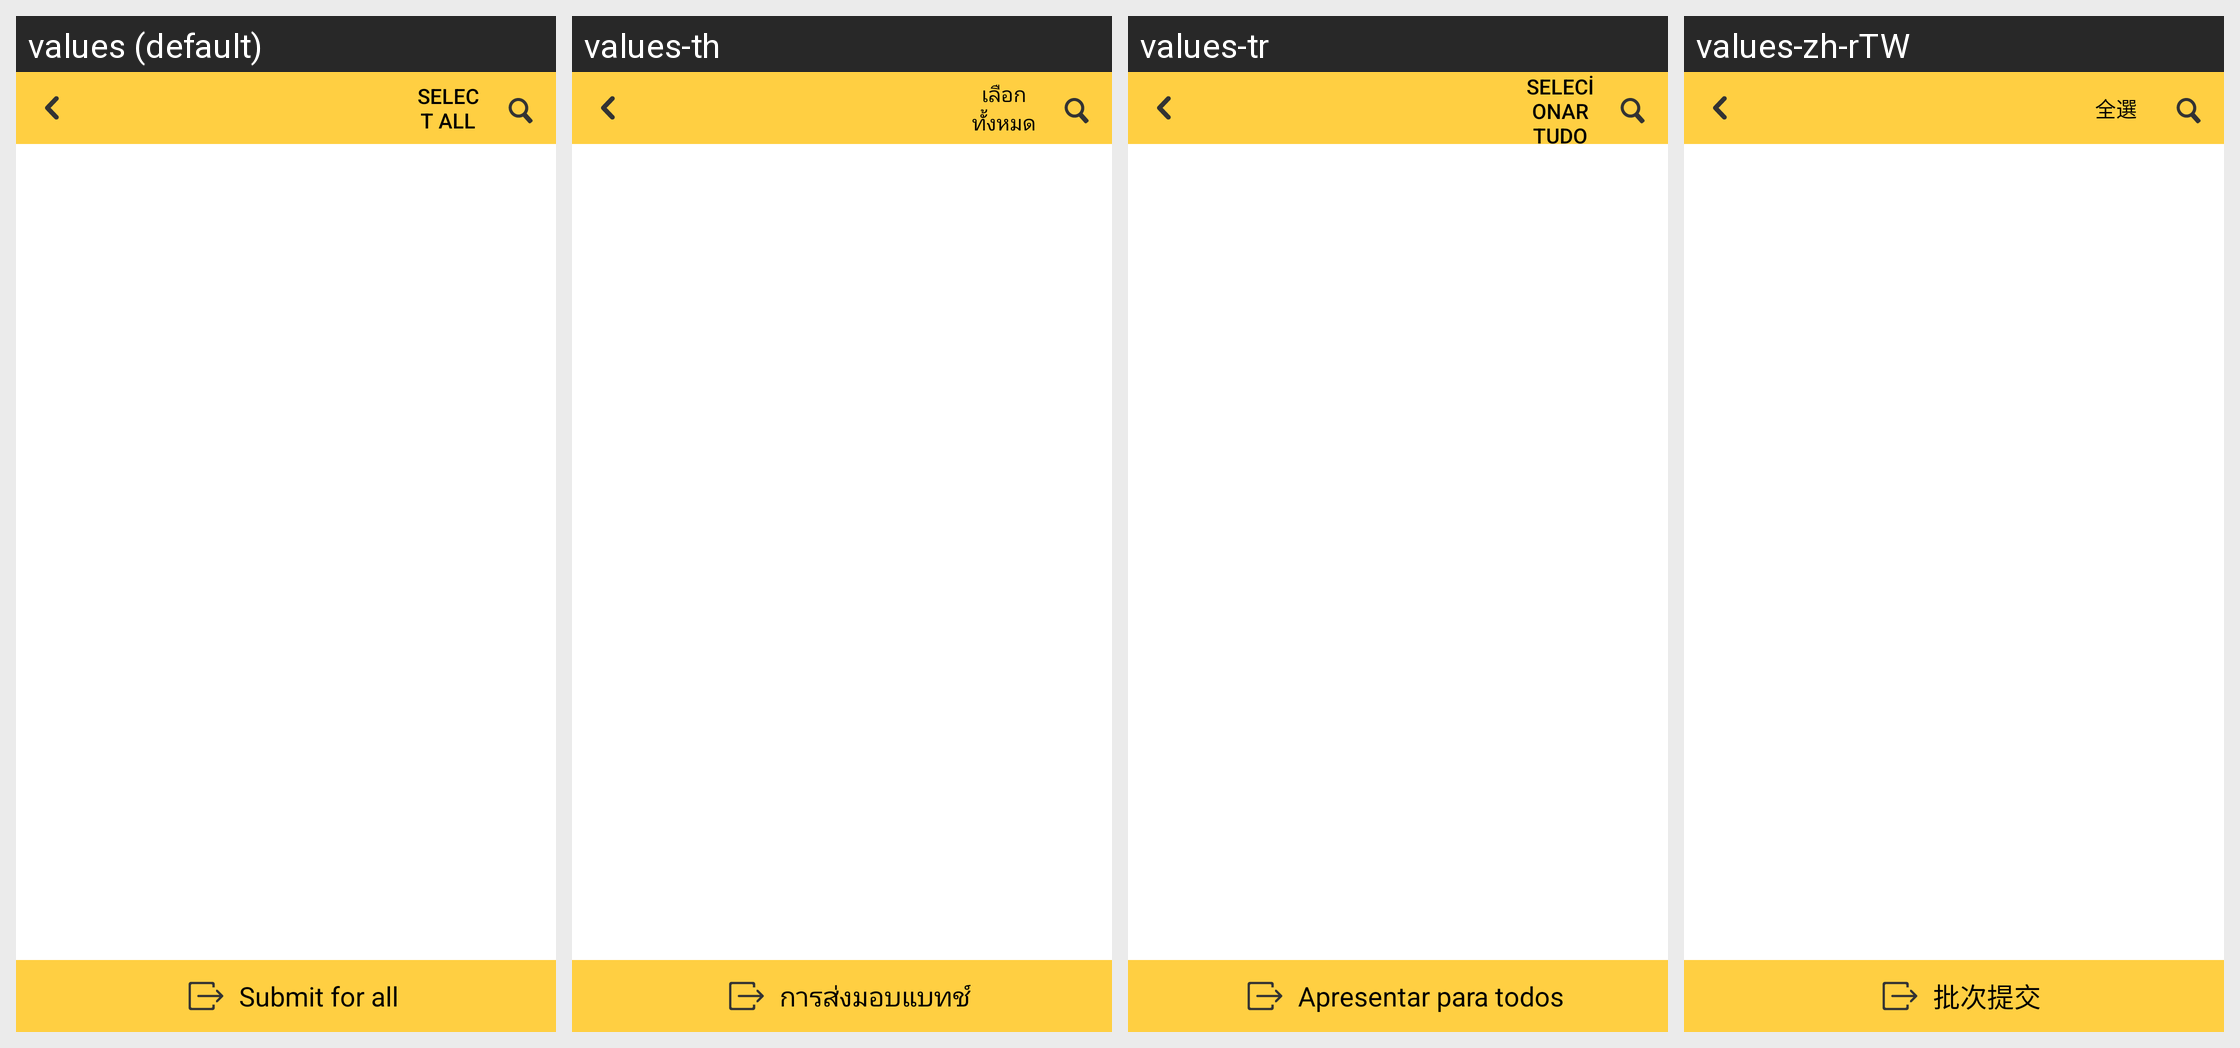

Locale-by-locale string values for the Android screen shown in this grid:
Android screen res/layout/activity_not_submitted.xml rendered under 4 locales, left to right: values (default), values-th, values-tr, values-zh-rTW. Device: Nexus 5 (rendered at 1080×1920; each locale shown at half size, 540×960, under a caption strip naming it); theme AppTheme.
Other locales in the repository, not shown: values-zh-rCN.
Strings drawn on this screen, with the default value and each locale's value (text and hints the layout hard-codes, and strings that could not be matched under every locale, appear in the picture but are not listed):

select_all
  values: Select all
  values-th: เลือกทั้งหมด
  values-tr: Selecionar tudo
  values-zh-rTW: 全選

batch_submit
  values: Submit for all
  values-th: การส่งมอบแบทช์
  values-tr: Apresentar para todos
  values-zh-rTW: 批次提交
